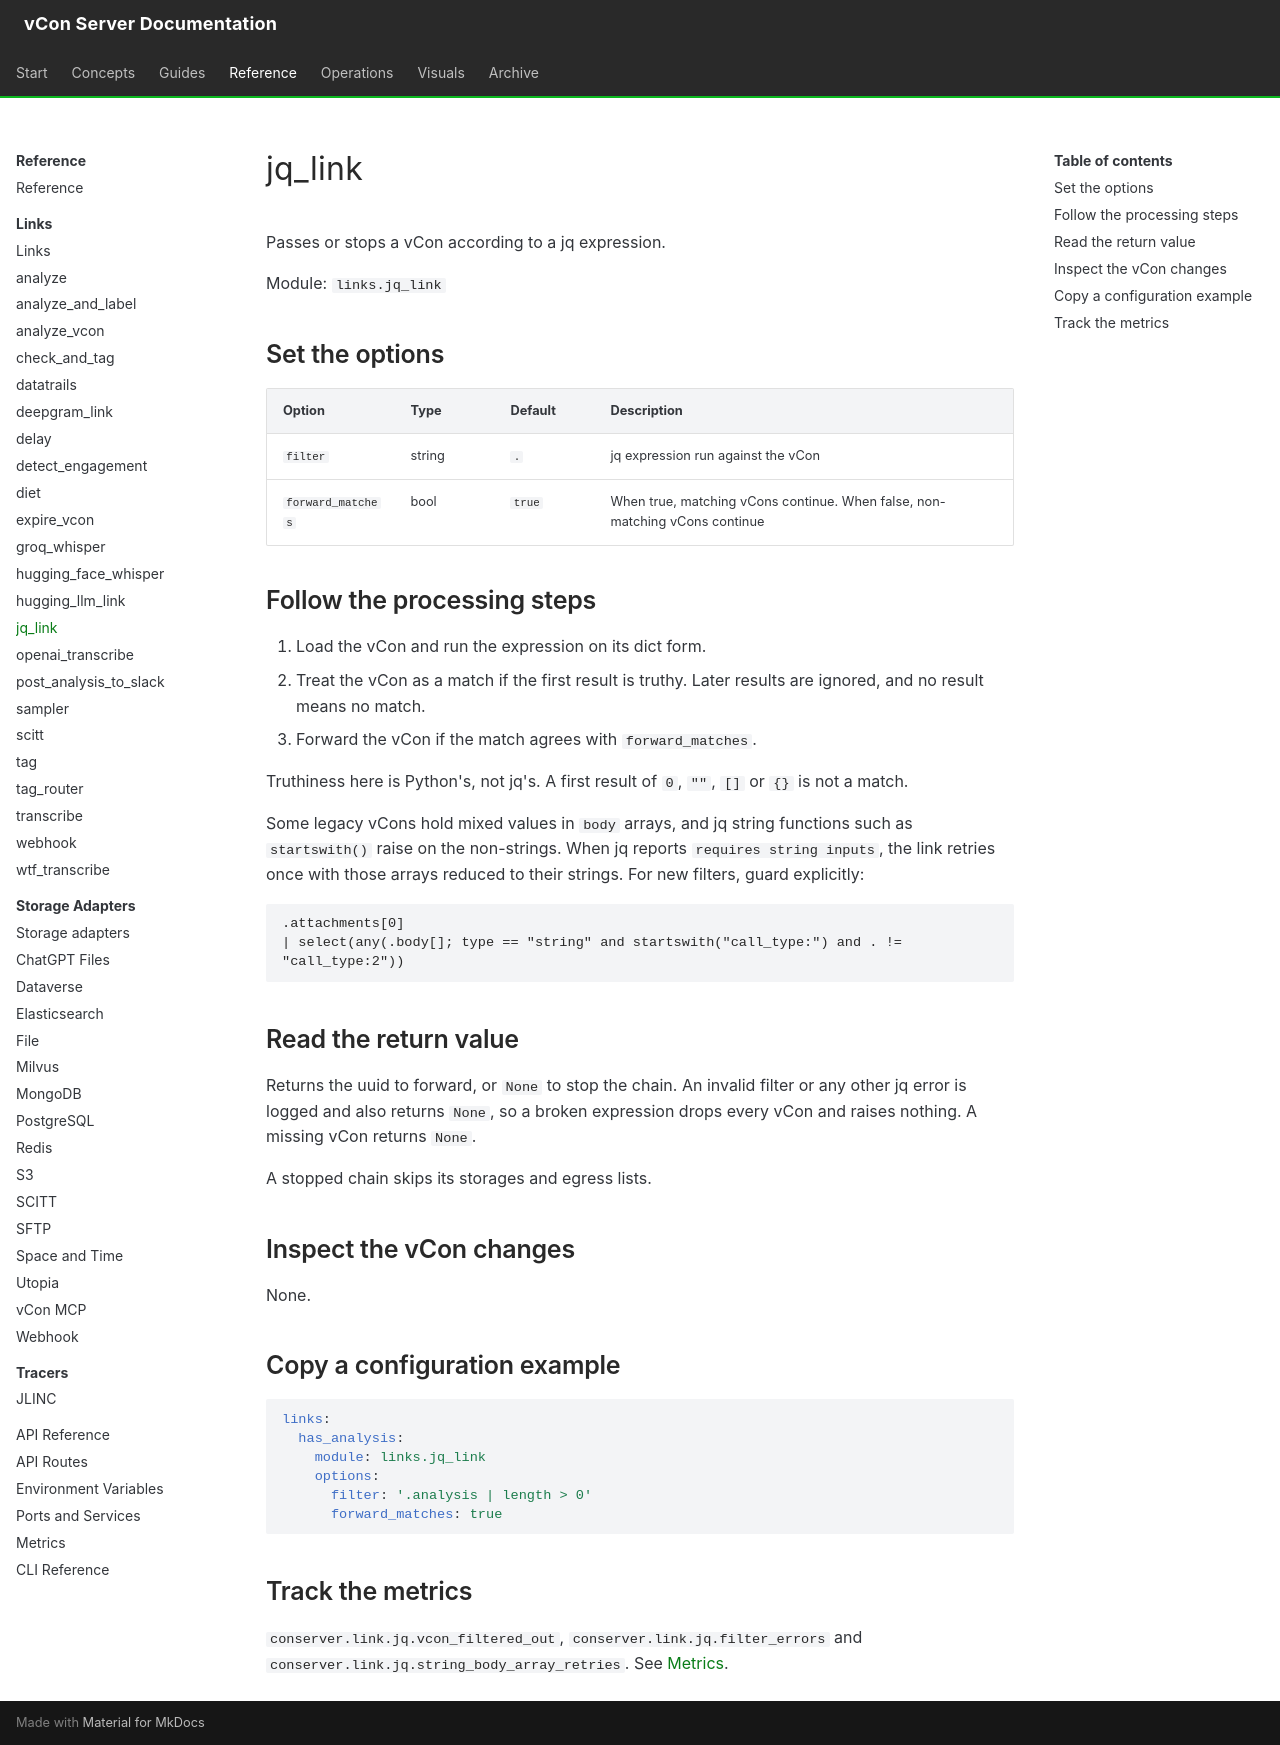

repository: vcon-dev/vcon-server · page: reference/links/jq/index.html · generator: mkdocs

# jq_link

Passes or stops a vCon according to a jq expression.

Module: `links.jq_link`

## Set the options

| Option | Type | Default | Description |
|---|---|---|---|
| `filter` | string | `.` | jq expression run against the vCon |
| `forward_matches` | bool | `true` | When true, matching vCons continue. When false, non-matching vCons continue |

## Follow the processing steps

1. Load the vCon and run the expression on its dict form.
2. Treat the vCon as a match if the first result is truthy. Later results are ignored, and no result means no match.
3. Forward the vCon if the match agrees with `forward_matches`.

Truthiness here is Python's, not jq's. A first result of `0`, `""`, `[]` or `{}` is not a match.

Some legacy vCons hold mixed values in `body` arrays, and jq string functions such as `startswith()` raise on the non-strings. When jq reports `requires string inputs`, the link retries once with those arrays reduced to their strings. For new filters, guard explicitly:

```jq
.attachments[0]
| select(any(.body[]; type == "string" and startswith("call_type:") and . != "call_type:2"))
```

## Read the return value

Returns the uuid to forward, or `None` to stop the chain. An invalid filter or any other jq error is logged and also returns `None`, so a broken expression drops every vCon and raises nothing. A missing vCon returns `None`.

A stopped chain skips its storages and egress lists.

## Inspect the vCon changes

None.

## Copy a configuration example

```yaml
links:
  has_analysis:
    module: links.jq_link
    options:
      filter: '.analysis | length > 0'
      forward_matches: true
```

## Track the metrics

`conserver.link.jq.vcon_filtered_out`, `conserver.link.jq.filter_errors` and `conserver.link.jq.string_body_array_retries`. See [Metrics](../metrics.md).
